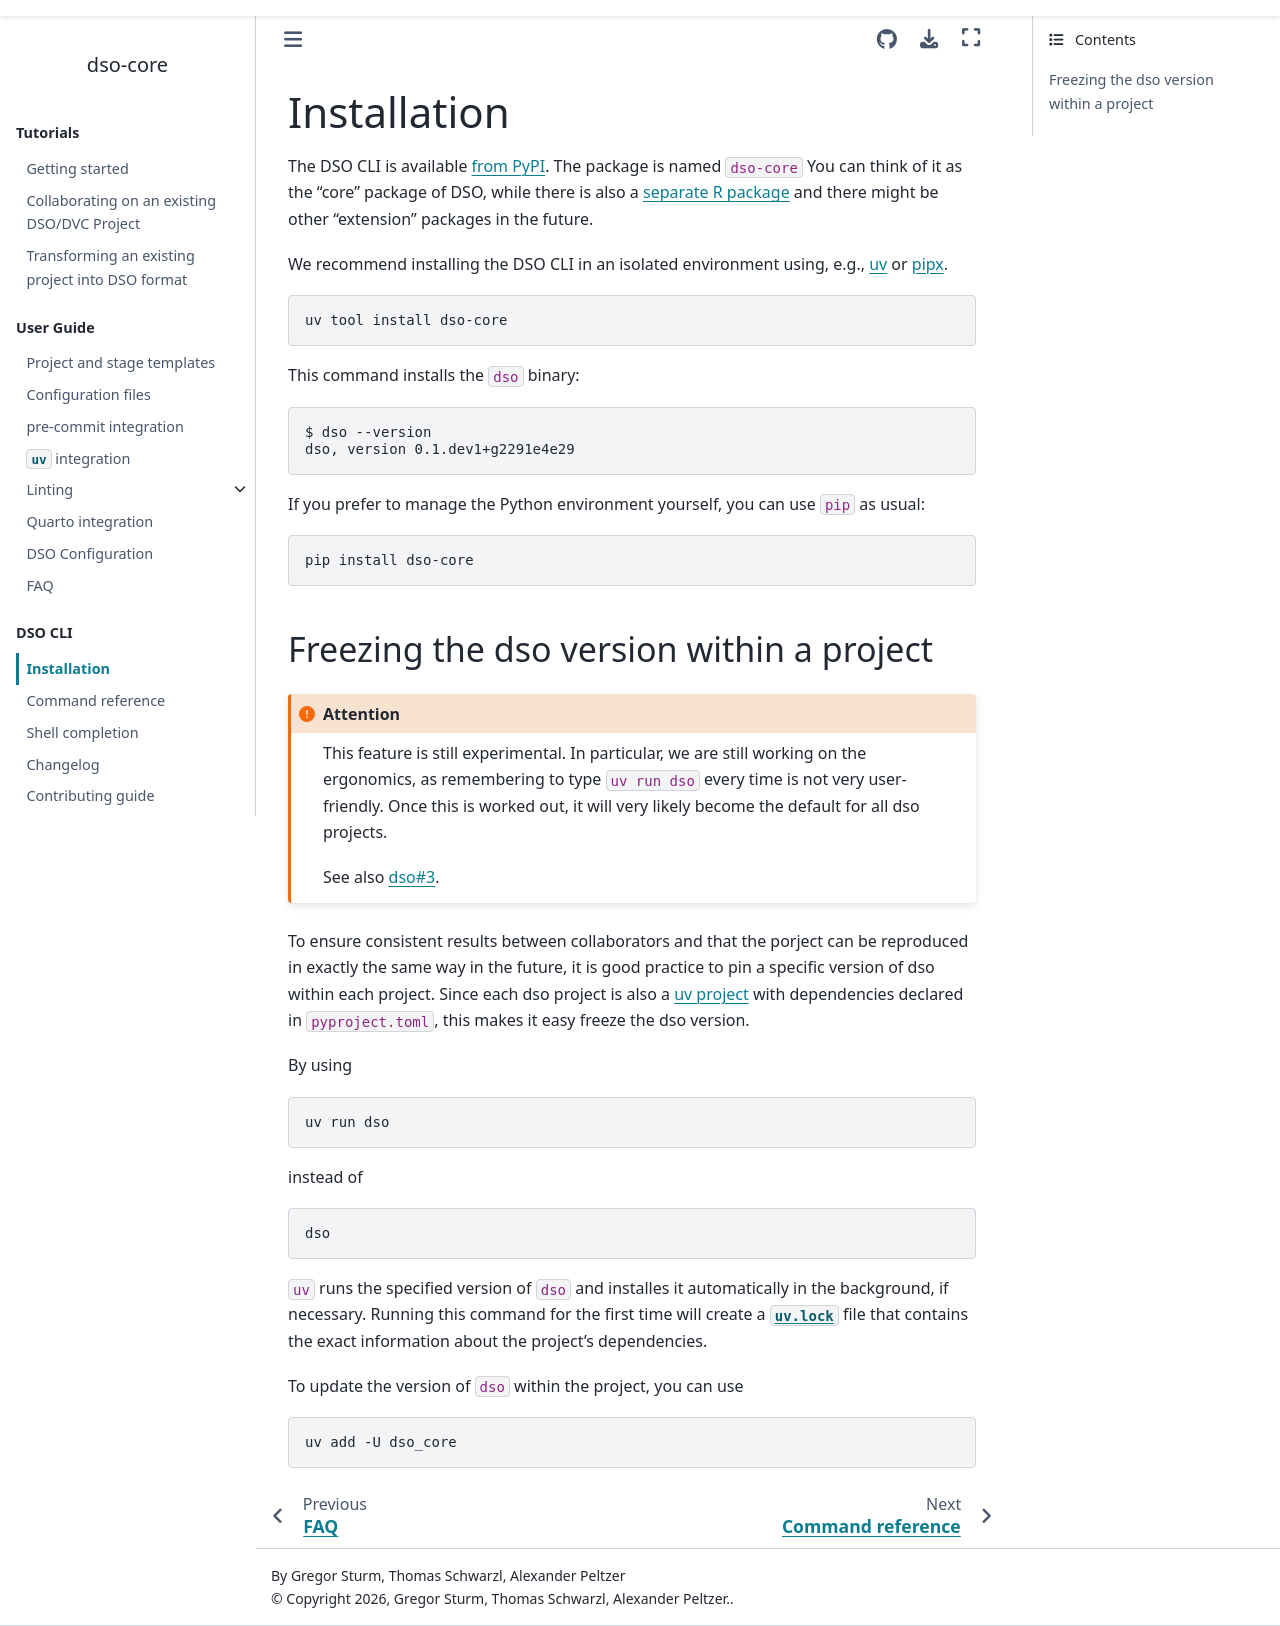

repository: Boehringer-Ingelheim/dso · page: cli_installation.html · generator: sphinx

# Installation

The DSO CLI is available [from PyPI](https://pypi.org/project/dso-core/). The package is named `dso-core`
You can think of it as the "core" package of DSO, while there is also a [separate R package](https://github.com/Boehringer-Ingelheim/dso-r)
and there might be other "extension" packages in the future.

We recommend installing the DSO CLI in an isolated environment using, e.g., [uv](https://docs.astral.sh/uv/) or [pipx](https://pipx.pypa.io/latest/installation/).

```bash
uv tool install dso-core
```

This command installs the `dso` binary:

```{click:run}
from dso.cli import dso
invoke(dso, args=["--version"])
```

If you prefer to manage the Python environment yourself, you can use `pip` as usual:

```bash
pip install dso-core
```

## Freezing the dso version within a project

:::{attention}

This feature is still experimental. In particular, we are still working on the ergonomics,
as remembering to type `uv run dso` every time is not very user-friendly. Once this is
worked out, it will very likely become the default for all dso projects.

See also [dso#3](https://github.com/Boehringer-Ingelheim/dso-mgr/issues/3).
:::

To ensure consistent results between collaborators and that the porject can be reproduced in exactly the
same way in the future, it is good practice to pin a specific version of dso within each project. Since
each dso project is also a [uv project](https://docs.astral.sh/uv/guides/projects/) with dependencies
declared in `pyproject.toml`, this makes it easy freeze the dso version.

By using

```bash
uv run dso
```

instead of

```bash
dso
```

`uv` runs the specified version of `dso` and installes it automatically in the background, if necessary. Running
this command for the first time will create a [`uv.lock`](https://docs.astral.sh/uv/guides/projects/#uvlock) file that
contains the exact information about the project's dependencies.

To update the version of `dso` within the project, you can use

```bash
uv add -U dso_core
```
